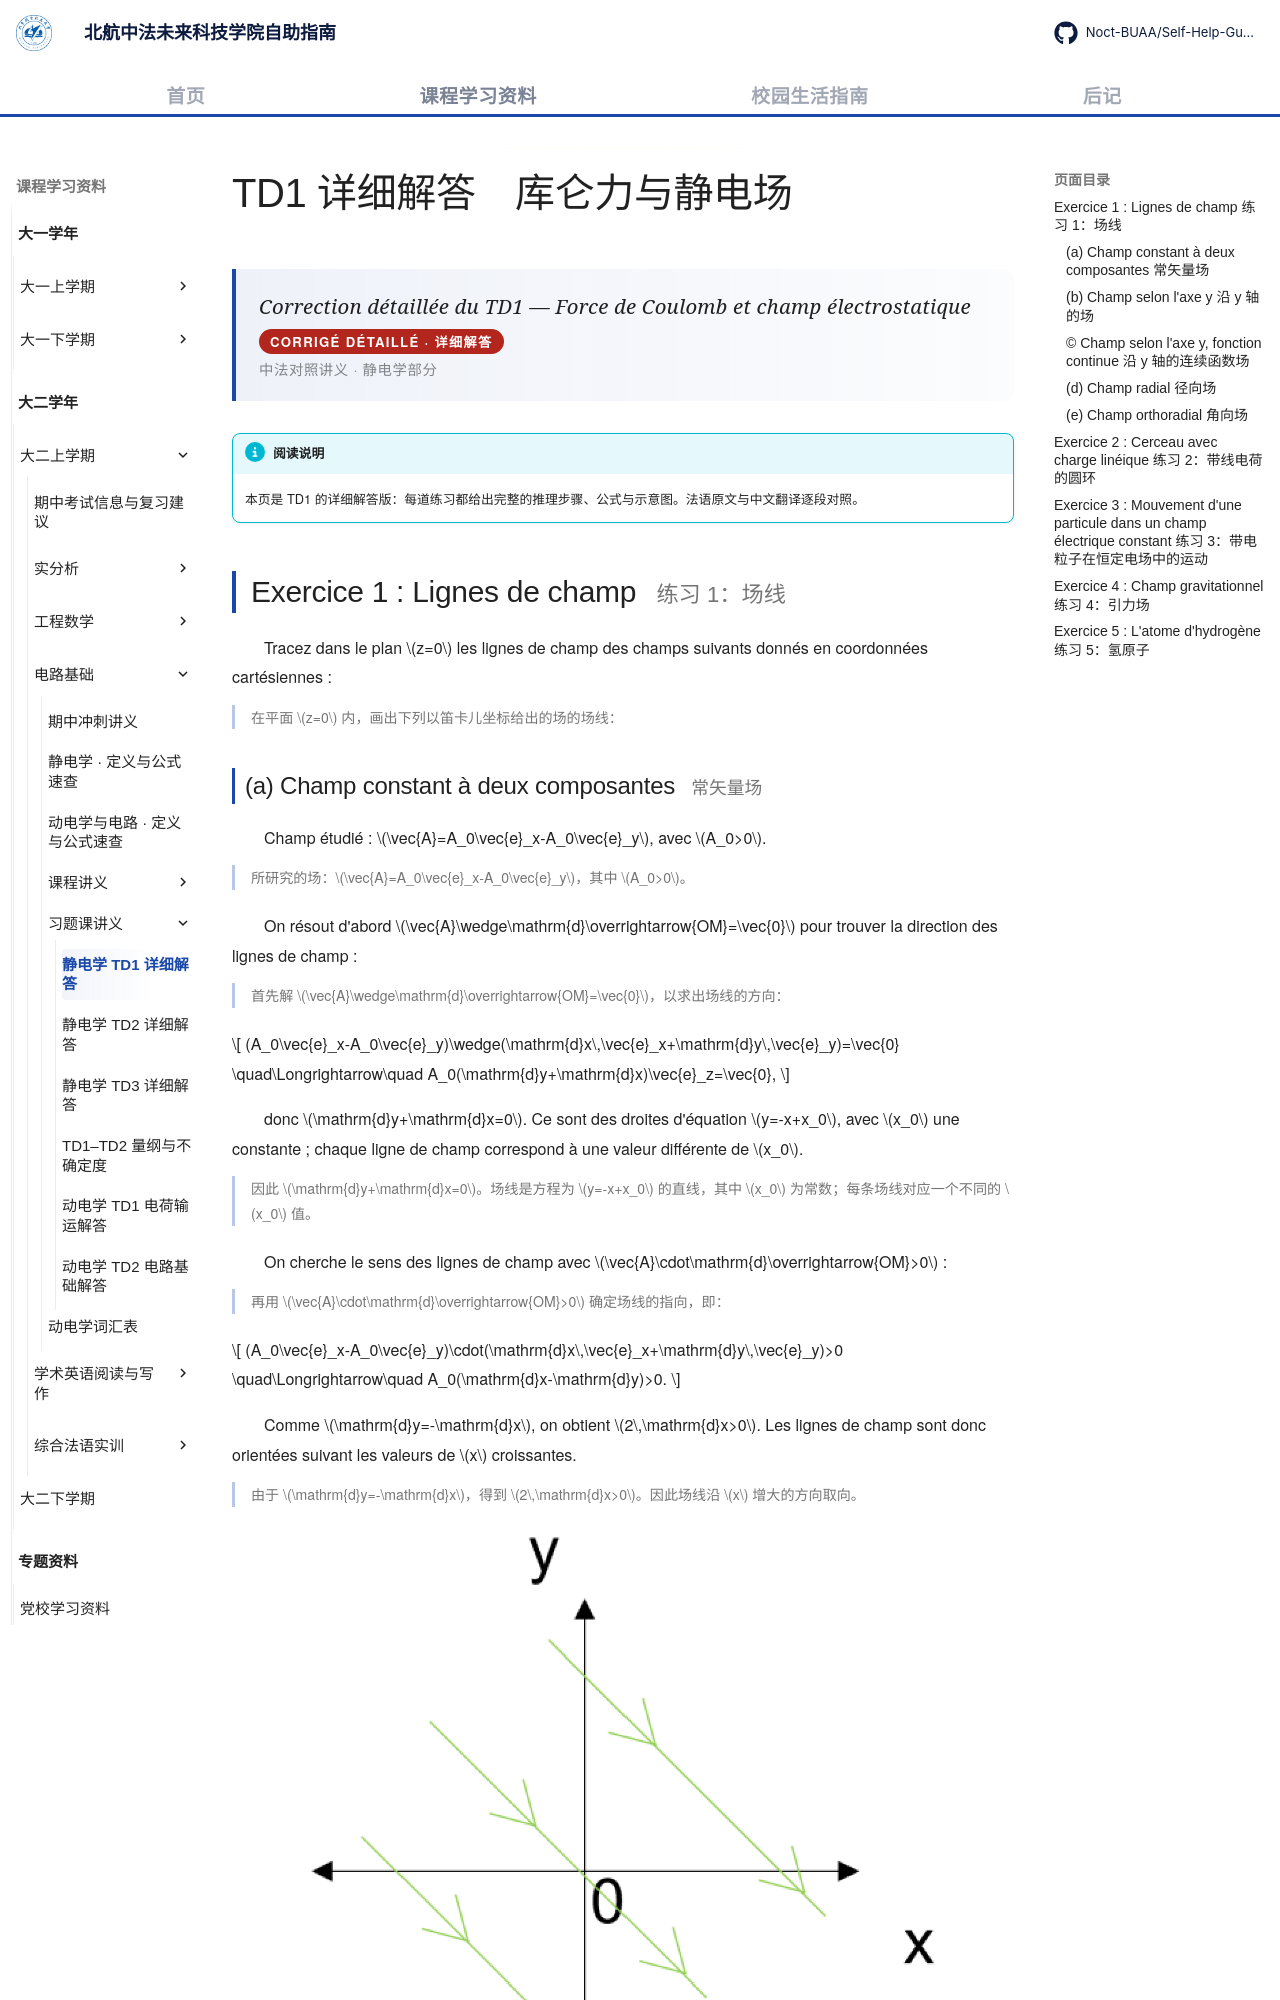

repository: Noct-BUAA/Self-Help-Guide-of-BIFAST-BUAA · page: courses/year2/semester1/电路基础/习题课/td1-corrige/index.html · generator: mkdocs

---
title: TD1 详细解答
comments: true
---

# TD1 详细解答　库仑力与静电场

<div class="lecture-hero">
<p class="lecture-hero__fr">Correction détaillée du TD1 — Force de Coulomb et champ électrostatique</p>
<p class="lecture-badge">CORRIGÉ DÉTAILLÉ · 详细解答</p>
<p class="lecture-hero__meta">中法对照讲义 · 静电学部分</p>
</div>

!!! info "阅读说明"

    本页是 TD1 的详细解答版：每道练习都给出完整的推理步骤、公式与示意图。法语原文与中文翻译逐段对照。

## Exercice 1 : Lignes de champ <span class="heading-zh">练习 1：场线</span>

Tracez dans le plan \(z=0\) les lignes de champ des champs suivants donnés en coordonnées cartésiennes :

在平面 \(z=0\) 内，画出下列以笛卡儿坐标给出的场的场线：
{: .zh }

### (a) Champ constant à deux composantes <span class="heading-zh">常矢量场</span>

Champ étudié : \(\vec{A}=A_0\vec{e}_x-A_0\vec{e}_y\), avec \(A_0>0\).

所研究的场：\(\vec{A}=A_0\vec{e}_x-A_0\vec{e}_y\)，其中 \(A_0>0\)。
{: .zh }

On résout d'abord \(\vec{A}\wedge\mathrm{d}\overrightarrow{OM}=\vec{0}\) pour trouver la direction des lignes de champ :

首先解 \(\vec{A}\wedge\mathrm{d}\overrightarrow{OM}=\vec{0}\)，以求出场线的方向：
{: .zh }

\[
(A_0\vec{e}_x-A_0\vec{e}_y)\wedge(\mathrm{d}x\,\vec{e}_x+\mathrm{d}y\,\vec{e}_y)=\vec{0}
\quad\Longrightarrow\quad
A_0(\mathrm{d}y+\mathrm{d}x)\vec{e}_z=\vec{0},
\]

donc \(\mathrm{d}y+\mathrm{d}x=0\). Ce sont des droites d'équation \(y=-x+x_0\), avec \(x_0\) une constante ; chaque ligne de champ correspond à une valeur différente de \(x_0\).

因此 \(\mathrm{d}y+\mathrm{d}x=0\)。场线是方程为 \(y=-x+x_0\) 的直线，其中 \(x_0\) 为常数；每条场线对应一个不同的 \(x_0\) 值。
{: .zh }

On cherche le sens des lignes de champ avec \(\vec{A}\cdot\mathrm{d}\overrightarrow{OM}>0\) :

再用 \(\vec{A}\cdot\mathrm{d}\overrightarrow{OM}>0\) 确定场线的指向，即：
{: .zh }

\[
(A_0\vec{e}_x-A_0\vec{e}_y)\cdot(\mathrm{d}x\,\vec{e}_x+\mathrm{d}y\,\vec{e}_y)>0
\quad\Longrightarrow\quad
A_0(\mathrm{d}x-\mathrm{d}y)>0.
\]

Comme \(\mathrm{d}y=-\mathrm{d}x\), on obtient \(2\,\mathrm{d}x>0\). Les lignes de champ sont donc orientées suivant les valeurs de \(x\) croissantes.

由于 \(\mathrm{d}y=-\mathrm{d}x\)，得到 \(2\,\mathrm{d}x>0\)。因此场线沿 \(x\) 增大的方向取向。
{: .zh }

<span class="lecture-figure"><img class="fig-raster" src="../../../../../../assets/images/lectures/electrostatique/td1_corrige/p1_0.png" alt="场线 (a)"></span>
